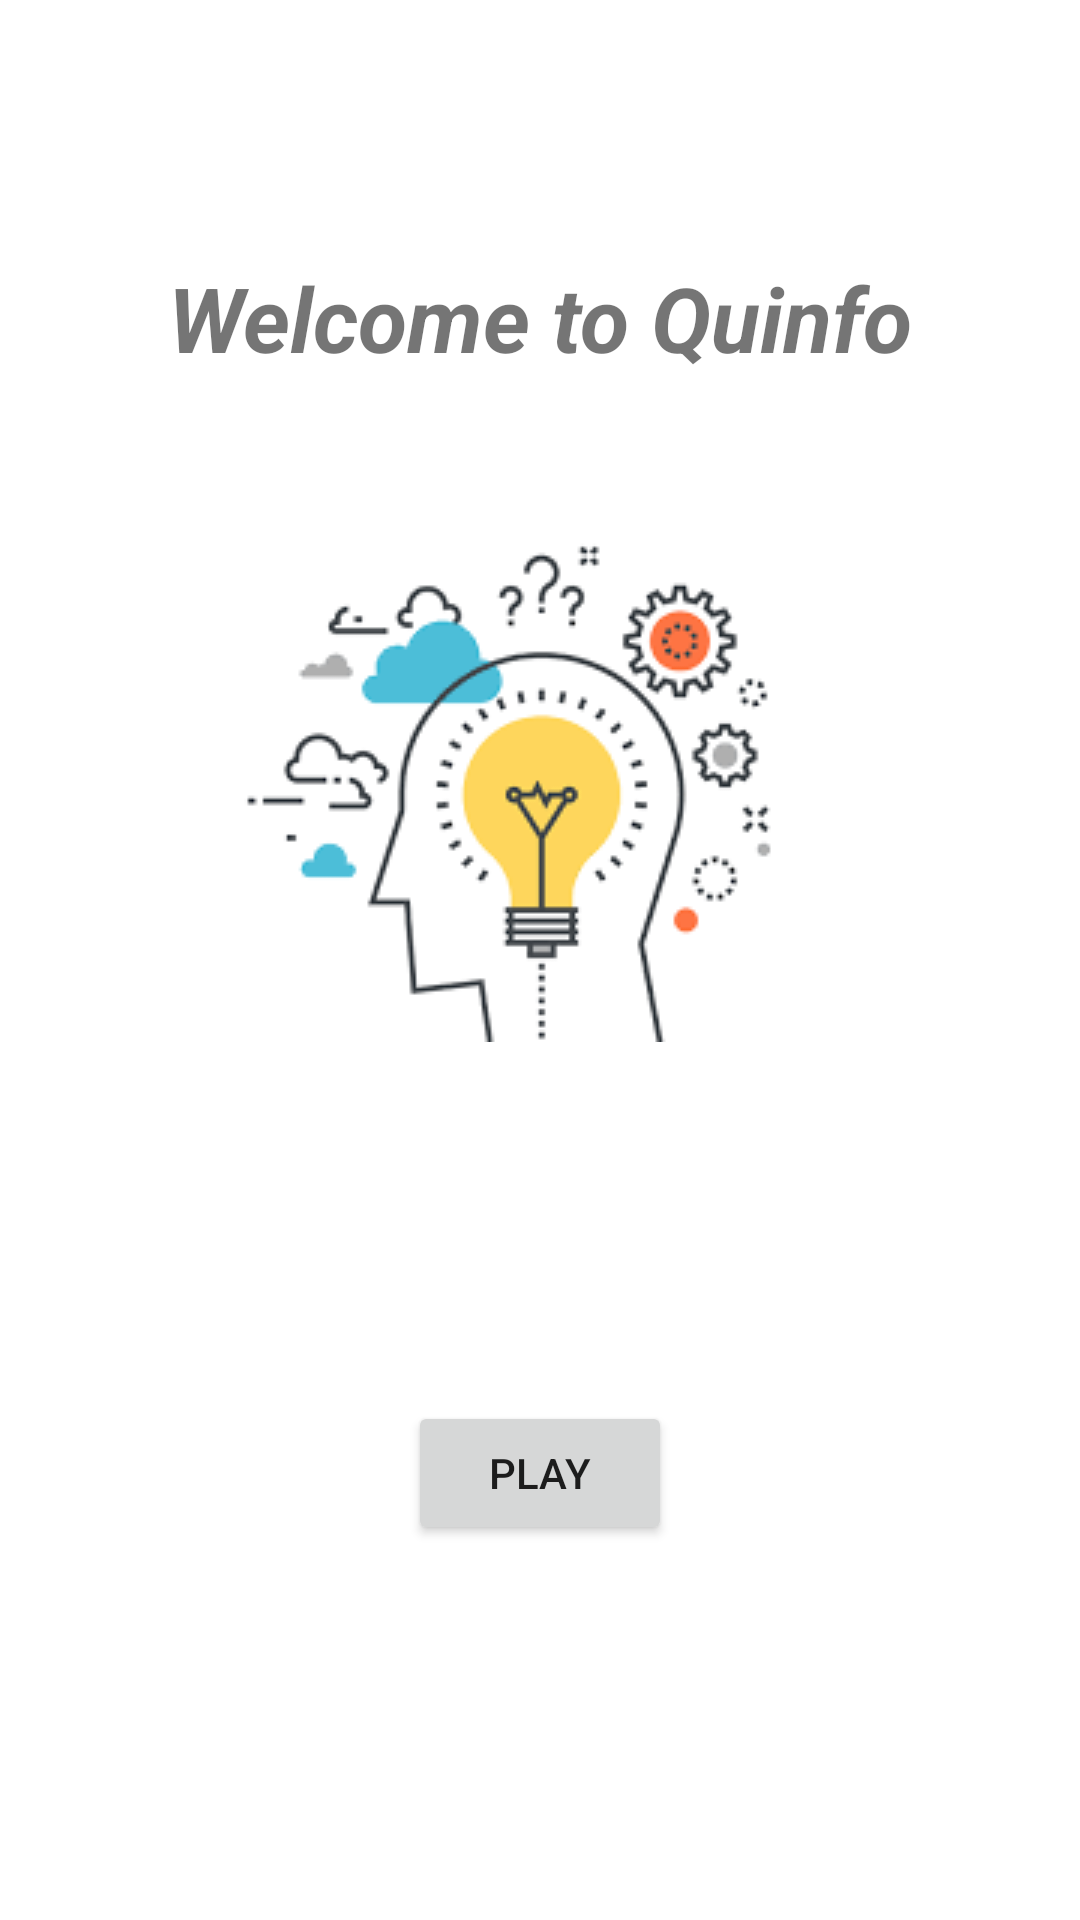

Write the Android layout XML for this screen, with the resource values it uses.
<!-- AndroidManifest.xml: application theme Theme.Quinfo -->
<!-- res/layout/activity_main.xml -->
<?xml version="1.0" encoding="utf-8"?>
<androidx.constraintlayout.widget.ConstraintLayout xmlns:android="http://schemas.android.com/apk/res/android"
    xmlns:app="http://schemas.android.com/apk/res-auto"
    xmlns:tools="http://schemas.android.com/tools"
    android:layout_width="match_parent"
    android:layout_height="match_parent"
    android:animationCache="true"
    tools:context=".MainActivity">

    <TextView
        android:id="@+id/textView"
        android:layout_width="wrap_content"
        android:layout_height="wrap_content"
        android:text="@string/welcome_to_quinfo"
        android:textSize="30sp"
        android:textStyle="bold|italic"
        app:layout_constraintBottom_toBottomOf="parent"
        app:layout_constraintEnd_toEndOf="parent"
        app:layout_constraintStart_toStartOf="parent"
        app:layout_constraintTop_toTopOf="parent"
        app:layout_constraintVertical_bias="0.143" />

    <ImageView
        android:id="@+id/imageView"
        android:layout_width="wrap_content"
        android:layout_height="wrap_content"
        android:contentDescription="@string/todo"
        app:layout_constraintBottom_toBottomOf="parent"
        app:layout_constraintEnd_toEndOf="parent"
        app:layout_constraintStart_toStartOf="parent"
        app:layout_constraintTop_toTopOf="parent"
        app:layout_constraintVertical_bias="0.38"
        app:srcCompat="@drawable/quiz" />

    <Button
        android:id="@+id/button"
        android:layout_width="wrap_content"
        android:layout_height="wrap_content"
        android:onClick="open"
        android:text="@string/play"
        app:layout_constraintBottom_toBottomOf="parent"
        app:layout_constraintEnd_toEndOf="parent"
        app:layout_constraintStart_toStartOf="parent"
        app:layout_constraintTop_toTopOf="parent"
        app:layout_constraintVertical_bias="0.789" />
</androidx.constraintlayout.widget.ConstraintLayout>
<!-- resources referenced by this layout -->
<resources>
  <!-- drawable quiz: png bitmap (drawable, 5773 bytes) -->
  <string name="play">play</string>
  <string name="todo">TODO</string>
  <string name="welcome_to_quinfo">Welcome to Quinfo</string>
  <style name="Theme.Quinfo" parent="Theme.MaterialComponents.DayNight.DarkActionBar">
          
          <item name="colorPrimary">@color/purple_500</item>
          <item name="colorPrimaryVariant">@color/purple_700</item>
          <item name="colorOnPrimary">@color/white</item>
          
          <item name="colorSecondary">@color/teal_200</item>
          <item name="colorSecondaryVariant">@color/teal_700</item>
          <item name="colorOnSecondary">@color/black</item>
          
          <item name="android:statusBarColor" tools:targetApi="l">?attr/colorPrimaryVariant</item>
          
      </style>
  <!-- not gathered from this repository: default colours our renderer supplied (Android Studio template values) -->
  <color name="purple_500">#FF6200EE</color>
  <color name="purple_700">#FF3700B3</color>
  <color name="teal_200">#FF03DAC5</color>
  <color name="teal_700">#FF018786</color>
  <color name="black">#FF000000</color>
  <color name="white">#FFFFFFFF</color>
</resources>
